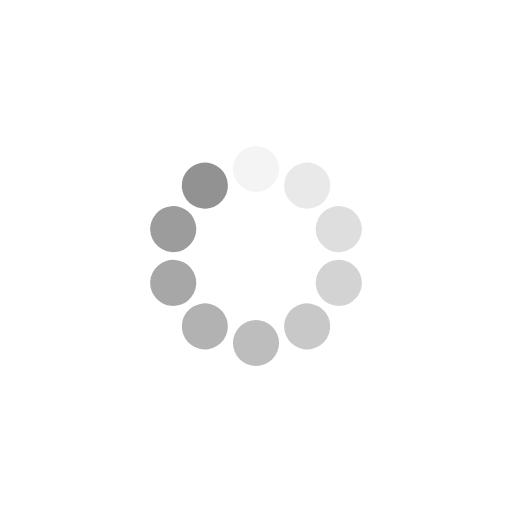
t = 0.00 s
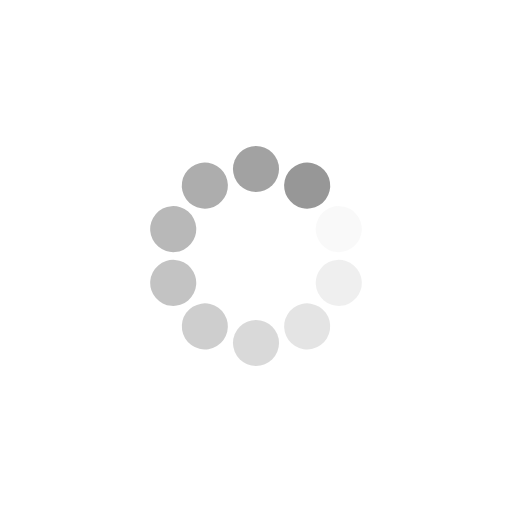
t = 0.20 s
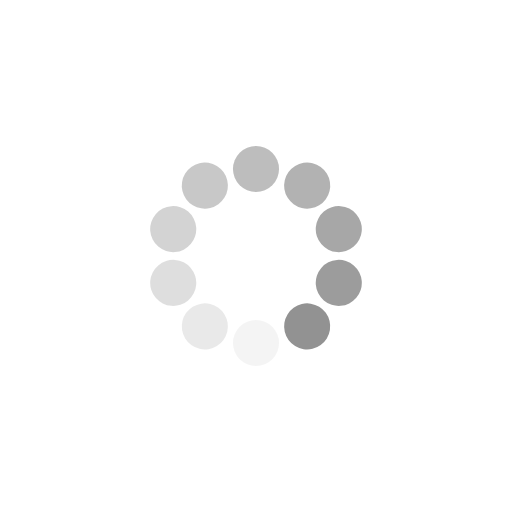
t = 0.40 s
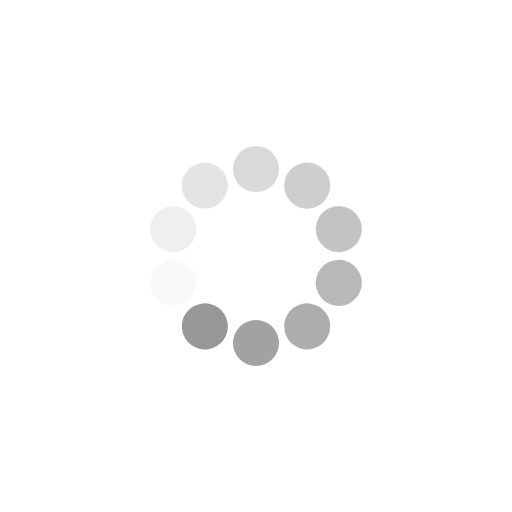
t = 0.60 s

The animated SVG that drew these frames (rendered in a browser with its animation timeline set to each time). Animation: 10 SMIL elements (animate=10); one cycle of 0.80 s, repeats indefinitely.

<?xml version="1.0" encoding="utf-8"?>
<svg xmlns="http://www.w3.org/2000/svg" xmlns:xlink="http://www.w3.org/1999/xlink" style="margin: auto; background: none; display: block; shape-rendering: auto;" width="100%" height="100%" viewBox="0 0 100 100" preserveAspectRatio="xMidYMid">
<g transform="rotate(0 50 50)">
  <rect x="45.5" y="28.5" rx="4.5" ry="4.5" width="9" height="9" fill="#929292">
    <animate attributeName="opacity" values="1;0" keyTimes="0;1" dur="0.8s" begin="-0.72s" repeatCount="indefinite"></animate>
  </rect>
</g><g transform="rotate(36 50 50)">
  <rect x="45.5" y="28.5" rx="4.5" ry="4.5" width="9" height="9" fill="#929292">
    <animate attributeName="opacity" values="1;0" keyTimes="0;1" dur="0.8s" begin="-0.64s" repeatCount="indefinite"></animate>
  </rect>
</g><g transform="rotate(72 50 50)">
  <rect x="45.5" y="28.5" rx="4.5" ry="4.5" width="9" height="9" fill="#929292">
    <animate attributeName="opacity" values="1;0" keyTimes="0;1" dur="0.8s" begin="-0.56s" repeatCount="indefinite"></animate>
  </rect>
</g><g transform="rotate(108 50 50)">
  <rect x="45.5" y="28.5" rx="4.5" ry="4.5" width="9" height="9" fill="#929292">
    <animate attributeName="opacity" values="1;0" keyTimes="0;1" dur="0.8s" begin="-0.48s" repeatCount="indefinite"></animate>
  </rect>
</g><g transform="rotate(144 50 50)">
  <rect x="45.5" y="28.5" rx="4.5" ry="4.5" width="9" height="9" fill="#929292">
    <animate attributeName="opacity" values="1;0" keyTimes="0;1" dur="0.8s" begin="-0.4s" repeatCount="indefinite"></animate>
  </rect>
</g><g transform="rotate(180 50 50)">
  <rect x="45.5" y="28.5" rx="4.5" ry="4.5" width="9" height="9" fill="#929292">
    <animate attributeName="opacity" values="1;0" keyTimes="0;1" dur="0.8s" begin="-0.32s" repeatCount="indefinite"></animate>
  </rect>
</g><g transform="rotate(216 50 50)">
  <rect x="45.5" y="28.5" rx="4.5" ry="4.5" width="9" height="9" fill="#929292">
    <animate attributeName="opacity" values="1;0" keyTimes="0;1" dur="0.8s" begin="-0.24s" repeatCount="indefinite"></animate>
  </rect>
</g><g transform="rotate(252 50 50)">
  <rect x="45.5" y="28.5" rx="4.5" ry="4.5" width="9" height="9" fill="#929292">
    <animate attributeName="opacity" values="1;0" keyTimes="0;1" dur="0.8s" begin="-0.16s" repeatCount="indefinite"></animate>
  </rect>
</g><g transform="rotate(288 50 50)">
  <rect x="45.5" y="28.5" rx="4.5" ry="4.5" width="9" height="9" fill="#929292">
    <animate attributeName="opacity" values="1;0" keyTimes="0;1" dur="0.8s" begin="-0.08s" repeatCount="indefinite"></animate>
  </rect>
</g><g transform="rotate(324 50 50)">
  <rect x="45.5" y="28.5" rx="4.5" ry="4.5" width="9" height="9" fill="#929292">
    <animate attributeName="opacity" values="1;0" keyTimes="0;1" dur="0.8s" begin="0s" repeatCount="indefinite"></animate>
  </rect>
</g>
<!-- [ldio] generated by https://loading.io/ --></svg>
